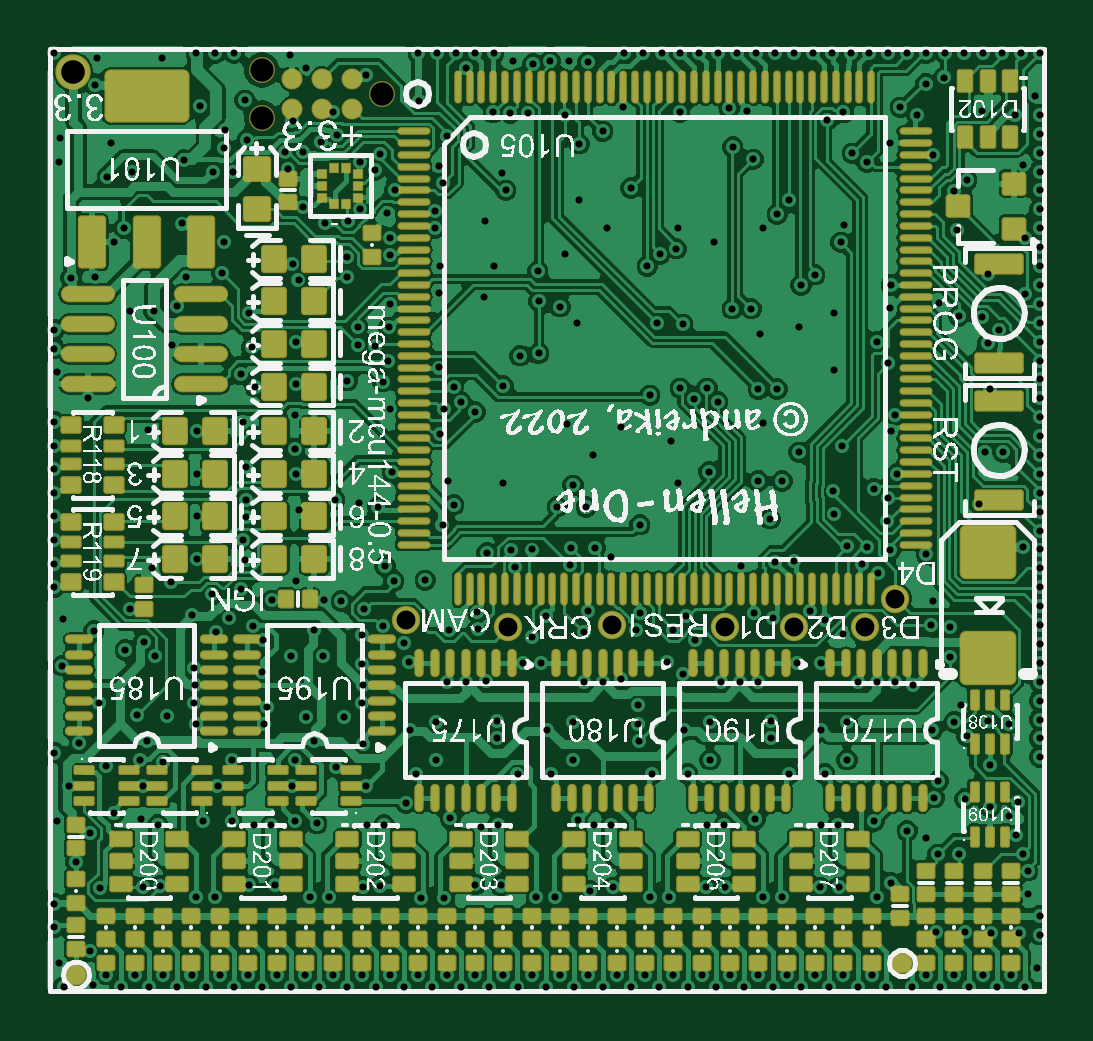
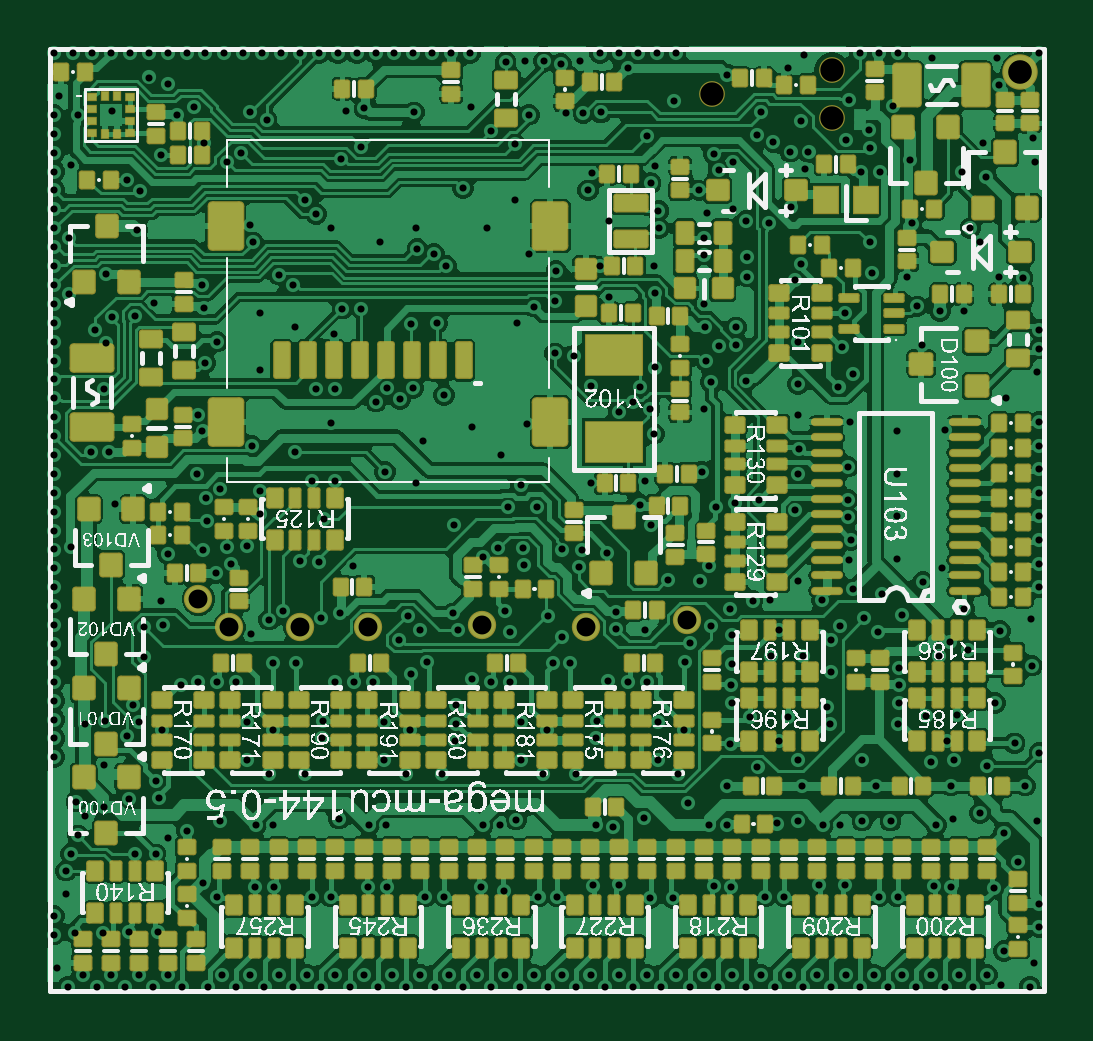
Circuit board: 10 layer files. Board 42.3 x 40.1 mm.
- drill: mega-mcu144.DRL (6741 bytes)
- bottom_copper: mega-mcu144.GBL (164505 bytes)
- bottom_silk: mega-mcu144.GBO (468651 bytes)
- paste: mega-mcu144.GBP (19665 bytes)
- bottom_mask: mega-mcu144.GBS (19404 bytes)
- outline: mega-mcu144.GKO (271 bytes)
- top_copper: mega-mcu144.GTL (161961 bytes)
- top_silk: mega-mcu144.GTO (603408 bytes)
- paste: mega-mcu144.GTP (18073 bytes)
- top_mask: mega-mcu144.GTS (17931 bytes)

=== drill: mega-mcu144.DRL (6741 bytes, source omitted) ===
=== bottom_copper: mega-mcu144.GBL (164505 bytes, source omitted) ===
=== bottom_silk: mega-mcu144.GBO (468651 bytes, source omitted) ===
=== paste: mega-mcu144.GBP (19665 bytes, source withheld) ===
=== bottom_mask: mega-mcu144.GBS (19404 bytes, source withheld) ===
=== outline: mega-mcu144.GKO ===
G04*
G04 #@! TF.GenerationSoftware,Altium Limited,Altium Designer,23.4.1 (23)*
G04*
G04 Layer_Color=16711935*
%FSLAX25Y25*%
%MOIN*%
G70*
G04*
G04 #@! TF.SameCoordinates,1A0D6C89-7462-4606-8FCB-5999C6F1BDD3*
G04*
G04*
G04 #@! TF.FilePolarity,Positive*
G04*
G01*
G75*
M02*

=== top_copper: mega-mcu144.GTL (161961 bytes, source omitted) ===
=== top_silk: mega-mcu144.GTO (603408 bytes, source omitted) ===
=== paste: mega-mcu144.GTP (18073 bytes, source omitted) ===
=== top_mask: mega-mcu144.GTS (17931 bytes, source omitted) ===
